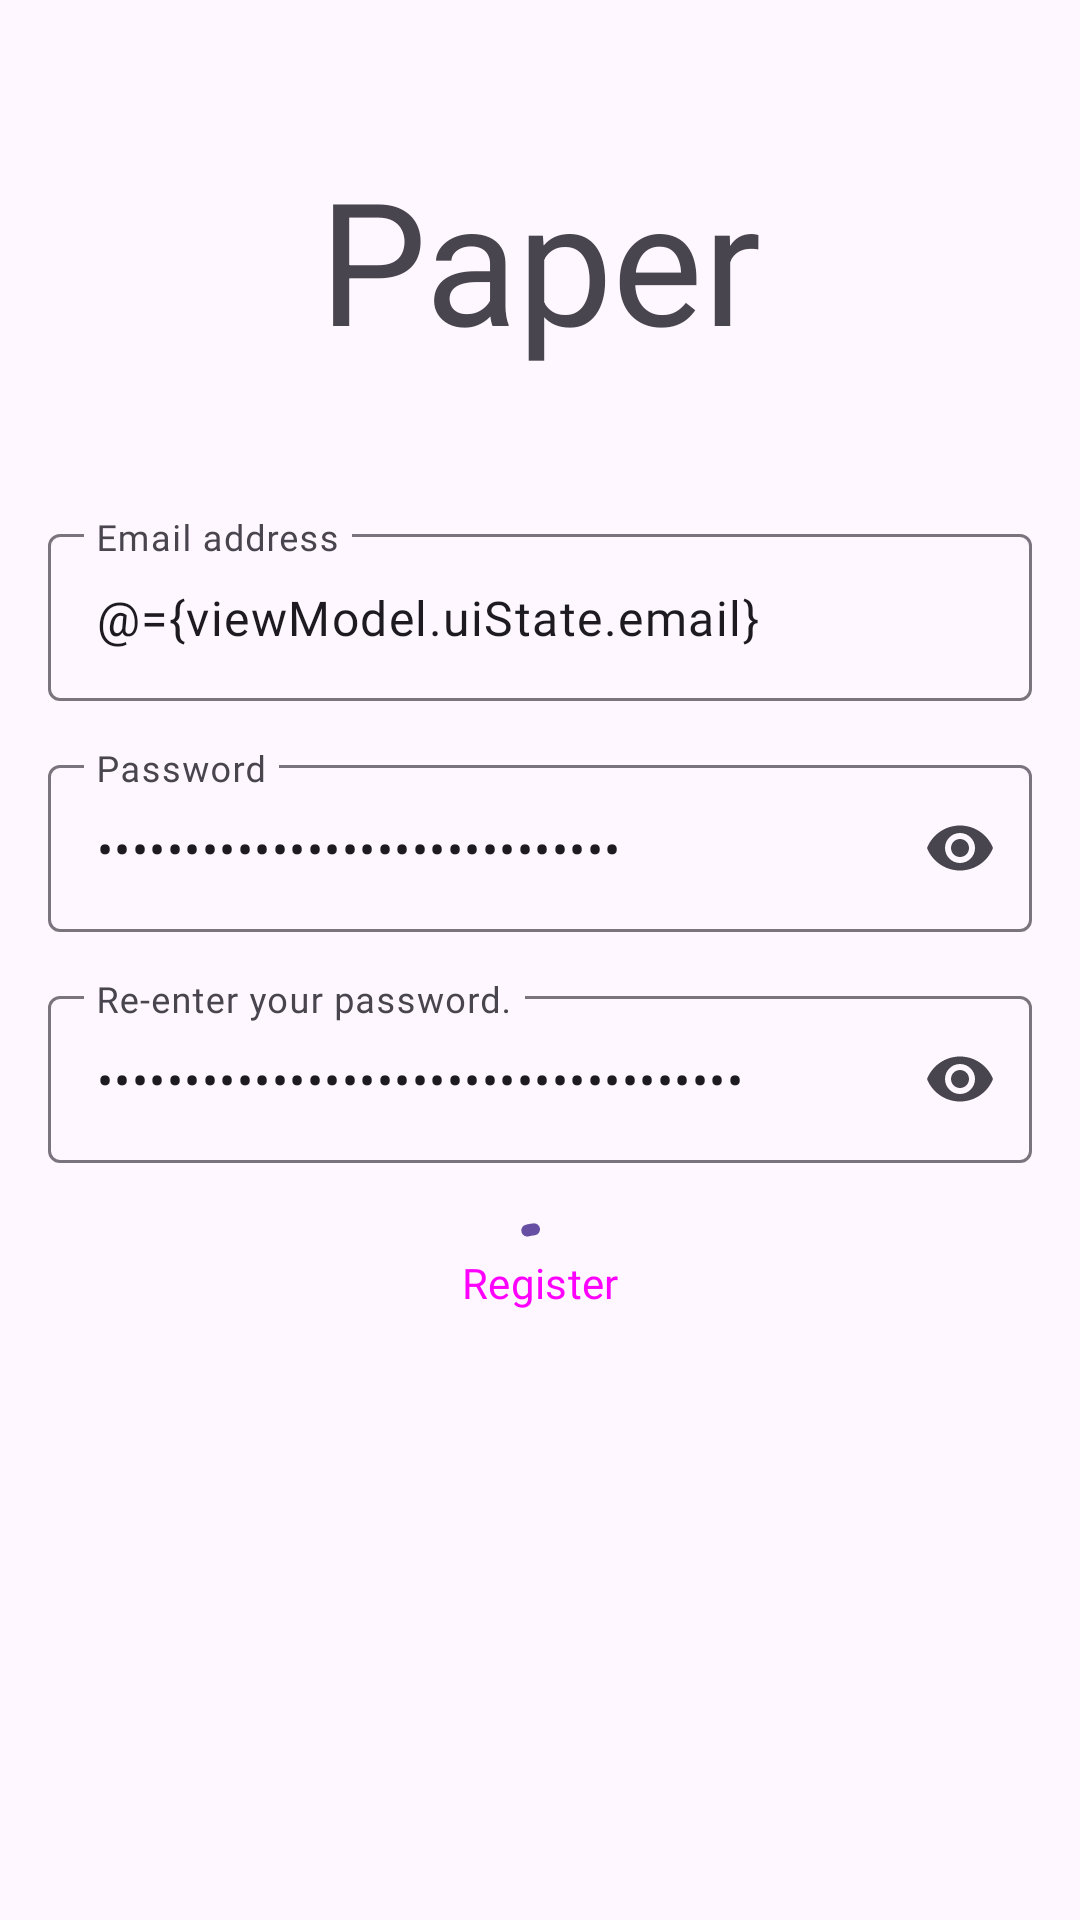

This screen was rendered from an Android layout file. Write that file and the resources it references.
<!-- AndroidManifest.xml: application theme Theme.Paper -->
<!-- res/layout/fragment_register.xml -->
<?xml version="1.0" encoding="utf-8"?>
<layout xmlns:android="http://schemas.android.com/apk/res/android"
    xmlns:app="http://schemas.android.com/apk/res-auto"
    xmlns:tools="http://schemas.android.com/tools">

    <data>

        <variable
            name="viewModel"
            type="dev.sertan.android.paper.ui.register.RegisterViewModel" />

        <variable
            name="callback"
            type="dev.sertan.android.paper.ui.register.RegisterCallback" />
    </data>

    <androidx.constraintlayout.widget.ConstraintLayout
        android:layout_width="match_parent"
        android:layout_height="match_parent"
        android:paddingHorizontal="@dimen/gap_2"
        android:paddingBottom="@dimen/gap_2">

        <TextView
            android:id="@+id/textViewAppName"
            android:layout_width="wrap_content"
            android:layout_height="wrap_content"
            android:text="@string/app_name"
            android:textAppearance="?textAppearanceDisplayLarge"
            app:layout_constraintBottom_toTopOf="@id/textLayoutEmail"
            app:layout_constraintEnd_toEndOf="parent"
            app:layout_constraintStart_toStartOf="parent"
            app:layout_constraintTop_toTopOf="parent" />

        <com.google.android.material.textfield.TextInputLayout
            android:id="@+id/textLayoutEmail"
            android:layout_width="match_parent"
            android:layout_height="wrap_content"
            app:endIconMode="clear_text"
            app:layout_constraintBottom_toTopOf="@id/textLayoutPassword"
            app:layout_constraintEnd_toEndOf="parent"
            app:layout_constraintStart_toStartOf="parent"
            app:layout_constraintTop_toTopOf="parent"
            app:layout_constraintVertical_chainStyle="packed">

            <com.google.android.material.textfield.TextInputEditText
                android:id="@+id/editTextEmail"
                android:layout_width="match_parent"
                android:layout_height="wrap_content"
                android:hint="@string/email_address"
                android:inputType="textEmailAddress"
                android:text="@={viewModel.uiState.email}" />
        </com.google.android.material.textfield.TextInputLayout>

        <com.google.android.material.textfield.TextInputLayout
            android:id="@+id/textLayoutPassword"
            android:layout_width="match_parent"
            android:layout_height="wrap_content"
            android:layout_marginTop="@dimen/gap_2"
            app:endIconMode="password_toggle"
            app:layout_constraintBottom_toTopOf="@id/textLayoutPasswordConfirmation"
            app:layout_constraintEnd_toEndOf="parent"
            app:layout_constraintStart_toStartOf="parent"
            app:layout_constraintTop_toBottomOf="@id/textLayoutEmail">

            <com.google.android.material.textfield.TextInputEditText
                android:id="@+id/editTextPassword"
                android:layout_width="match_parent"
                android:layout_height="wrap_content"
                android:hint="@string/password"
                android:inputType="textPassword"
                android:text="@={viewModel.uiState.password}" />
        </com.google.android.material.textfield.TextInputLayout>

        <com.google.android.material.textfield.TextInputLayout
            android:id="@+id/textLayoutPasswordConfirmation"
            android:layout_width="match_parent"
            android:layout_height="wrap_content"
            android:layout_marginTop="@dimen/gap_2"
            app:endIconMode="password_toggle"
            app:layout_constraintBottom_toTopOf="@id/buttonRegister"
            app:layout_constraintEnd_toEndOf="parent"
            app:layout_constraintStart_toStartOf="parent"
            app:layout_constraintTop_toBottomOf="@id/textLayoutPassword">

            <com.google.android.material.textfield.TextInputEditText
                android:id="@+id/editTextPasswordConfirm"
                android:layout_width="match_parent"
                android:layout_height="wrap_content"
                android:hint="@string/re_enter_password"
                android:inputType="textPassword"
                android:text="@={viewModel.uiState.passwordConfirm}" />
        </com.google.android.material.textfield.TextInputLayout>

        <com.google.android.material.progressindicator.CircularProgressIndicator
            android:layout_width="wrap_content"
            android:layout_height="wrap_content"
            android:indeterminate="true"
            app:gone="@{!viewModel.uiState.isLoading}"
            app:layout_constraintBottom_toBottomOf="@id/buttonRegister"
            app:layout_constraintEnd_toEndOf="@id/buttonRegister"
            app:layout_constraintStart_toStartOf="@id/buttonRegister"
            app:layout_constraintTop_toTopOf="@id/buttonRegister"
            tools:visibility="gone" />

        <Button
            android:id="@+id/buttonRegister"
            style="@style/Widget.Material3.Button.ElevatedButton"
            android:layout_width="match_parent"
            android:layout_height="wrap_content"
            android:layout_marginTop="@dimen/gap_2"
            android:onClick="@{() -> callback.onRegisterClick()}"
            android:text="@string/register"
            app:invisible="@{viewModel.uiState.isLoading}"
            app:layout_constraintBottom_toBottomOf="parent"
            app:layout_constraintEnd_toEndOf="parent"
            app:layout_constraintStart_toStartOf="parent"
            app:layout_constraintTop_toBottomOf="@id/textLayoutPasswordConfirmation"
            tools:visibility="visible" />
    </androidx.constraintlayout.widget.ConstraintLayout>
</layout>
<!-- resources referenced by this layout -->
<resources>
  <dimen name="gap_2">16dp</dimen>
  <string name="app_name">Paper</string>
  <string name="email_address">Email address</string>
  <string name="password">Password</string>
  <string name="re_enter_password">Re-enter your password.</string>
  <string name="register">Register</string>
  <style name="TextAppearance.Paper.DisplaySmall" parent="TextAppearance.Material3.DisplaySmall">
          <item name="fontFamily">@font/mali</item>
          <item name="android:fontFamily">@font/mali</item>
          <item name="android:textSize">100sp</item>
      </style>
  <style name="TextAppearance.Paper.HeadlineLarge" parent="TextAppearance.Material3.HeadlineLarge">
          <item name="fontFamily">@font/mali</item>
          <item name="android:fontFamily">@font/mali</item>
          <item name="android:textSize">62sp</item>
      </style>
  <style name="TextAppearance.Paper.HeadlineMedium" parent="TextAppearance.Material3.HeadlineMedium">
          <item name="fontFamily">@font/mali</item>
          <item name="android:fontFamily">@font/mali</item>
          <item name="android:textSize">50sp</item>
      </style>
  <style name="TextAppearance.Paper.HeadlineSmall" parent="TextAppearance.Material3.HeadlineSmall">
          <item name="fontFamily">@font/mali</item>
          <item name="android:fontFamily">@font/mali</item>
          <item name="android:textSize">35sp</item>
      </style>
  <style name="TextAppearance.Paper.TitleLarge" parent="TextAppearance.Material3.TitleLarge">
          <item name="fontFamily">@font/mali</item>
          <item name="android:fontFamily">@font/mali</item>
          <item name="android:textSize">25sp</item>
      </style>
  <style name="TextAppearance.Paper.TitleMedium" parent="TextAppearance.Material3.TitleMedium">
          <item name="fontFamily">@font/mali</item>
          <item name="android:fontFamily">@font/mali</item>
          <item name="android:textSize">17sp</item>
      </style>
  <style name="TextAppearance.Paper.TitleSmall" parent="TextAppearance.Material3.TitleSmall">
          <item name="fontFamily">@font/mali</item>
          <item name="android:fontFamily">@font/mali</item>
          <item name="android:textSize">15sp</item>
      </style>
  <style name="TextAppearance.Paper.BodyLarge" parent="TextAppearance.Material3.BodyLarge">
          <item name="fontFamily">@font/roboto</item>
          <item name="android:fontFamily">@font/roboto</item>
          <item name="android:textSize">16sp</item>
      </style>
  <style name="TextAppearance.Paper.BodyMedium" parent="TextAppearance.Material3.BodyMedium">
          <item name="fontFamily">@font/roboto</item>
          <item name="android:fontFamily">@font/roboto</item>
          <item name="android:textSize">14sp</item>
      </style>
  <style name="TextAppearance.Paper.BodySmall" parent="TextAppearance.Material3.BodySmall">
          <item name="fontFamily">@font/roboto</item>
          <item name="android:fontFamily">@font/roboto</item>
          <item name="android:textSize">12sp</item>
      </style>
  <style name="TextAppearance.Paper.LabelLarge" parent="TextAppearance.Material3.LabelLarge">
          <item name="fontFamily">@font/roboto</item>
          <item name="android:fontFamily">@font/roboto</item>
          <item name="android:textSize">14sp</item>
      </style>
  <style name="TextAppearance.Paper.LabelMedium" parent="TextAppearance.Material3.LabelMedium">
          <item name="fontFamily">@font/roboto</item>
          <item name="android:fontFamily">@font/roboto</item>
          <item name="android:textSize">10sp</item>
      </style>
</resources>
